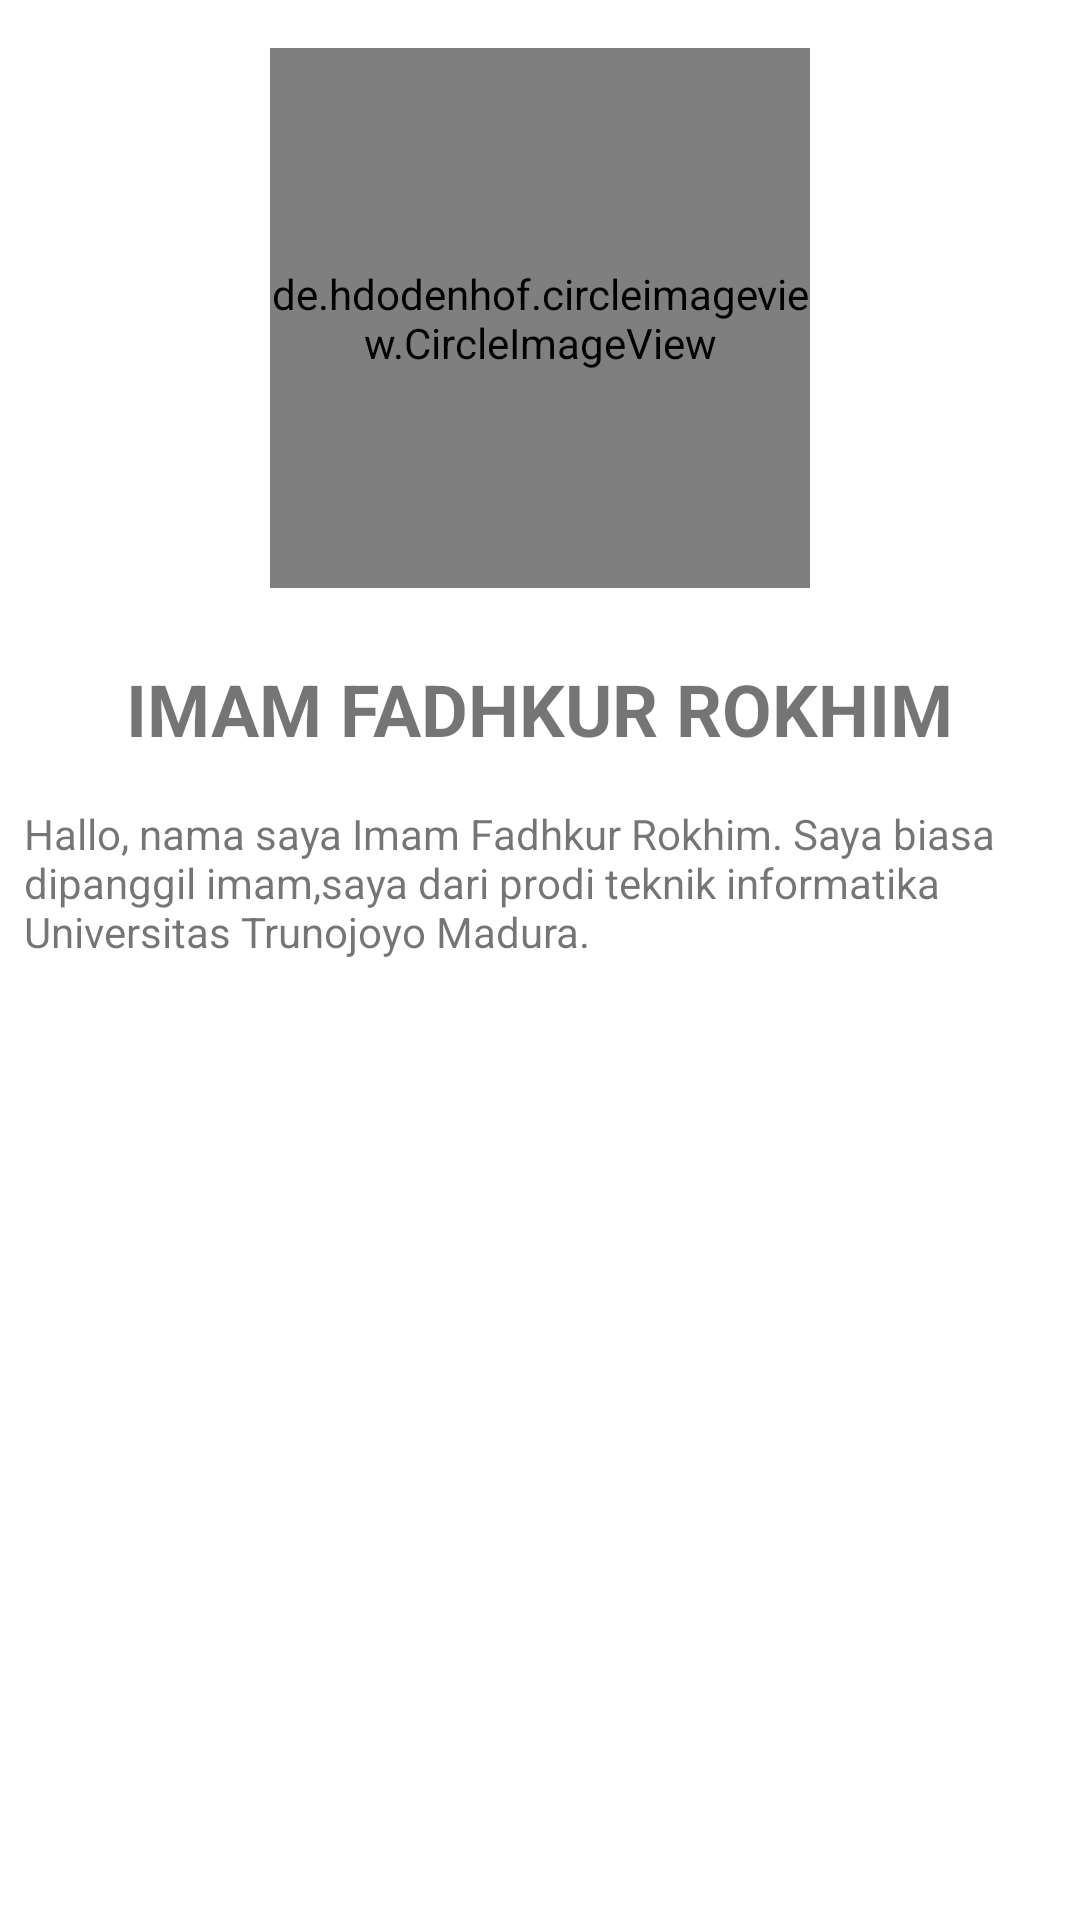

Produce the Android XML layout that renders to this screen, including the resource entries it uses.
<!-- AndroidManifest.xml: application theme Theme.Tata_surya -->
<!-- res/layout/activity_about.xml -->
<?xml version="1.0" encoding="utf-8"?>
<LinearLayout xmlns:android="http://schemas.android.com/apk/res/android"
    xmlns:app="http://schemas.android.com/apk/res-auto"
    xmlns:tools="http://schemas.android.com/tools"
    android:layout_width="match_parent"
    android:layout_height="match_parent"
    android:orientation="vertical"
    tools:context=".about">

    <de.hdodenhof.circleimageview.CircleImageView
        android:layout_width="180dp"
        android:layout_height="180dp"
        android:src="@drawable/imam_photo"
        android:layout_gravity="center_horizontal"
        android:layout_margin="16dp"/>

    <TextView
        android:layout_width="wrap_content"
        android:layout_height="wrap_content"
        android:text="IMAM FADHKUR ROKHIM"
        android:textSize="24sp"
        android:textStyle="bold"
        android:layout_gravity="center_horizontal"
        android:layout_margin="8dp"/>

    <TextView
        android:layout_width="wrap_content"
        android:layout_height="wrap_content"
        android:layout_margin="8dp"
        android:text="Hallo, nama saya Imam Fadhkur Rokhim. Saya biasa dipanggil imam,saya dari prodi teknik informatika Universitas Trunojoyo Madura."/>

</LinearLayout>
<!-- resources referenced by this layout -->
<resources>
  <!-- drawable imam_photo: png bitmap (drawable, 1013931 bytes) -->
  <style name="Theme.Tata_surya" parent="Theme.MaterialComponents.DayNight.DarkActionBar">
          
          <item name="colorPrimary">@color/purple_500</item>
          <item name="colorPrimaryVariant">@color/purple_700</item>
          <item name="colorOnPrimary">@color/white</item>
          
          <item name="colorSecondary">@color/teal_200</item>
          <item name="colorSecondaryVariant">@color/teal_700</item>
          <item name="colorOnSecondary">@color/black</item>
          
          <item name="android:statusBarColor" tools:targetApi="l">?attr/colorPrimaryVariant</item>
          
      </style>
  <!-- not gathered from this repository: default colours our renderer supplied (Android Studio template values) -->
  <color name="purple_500">#FF6200EE</color>
  <color name="purple_700">#FF3700B3</color>
  <color name="teal_200">#FF03DAC5</color>
  <color name="teal_700">#FF018786</color>
  <color name="black">#FF000000</color>
  <color name="white">#FFFFFFFF</color>
</resources>
